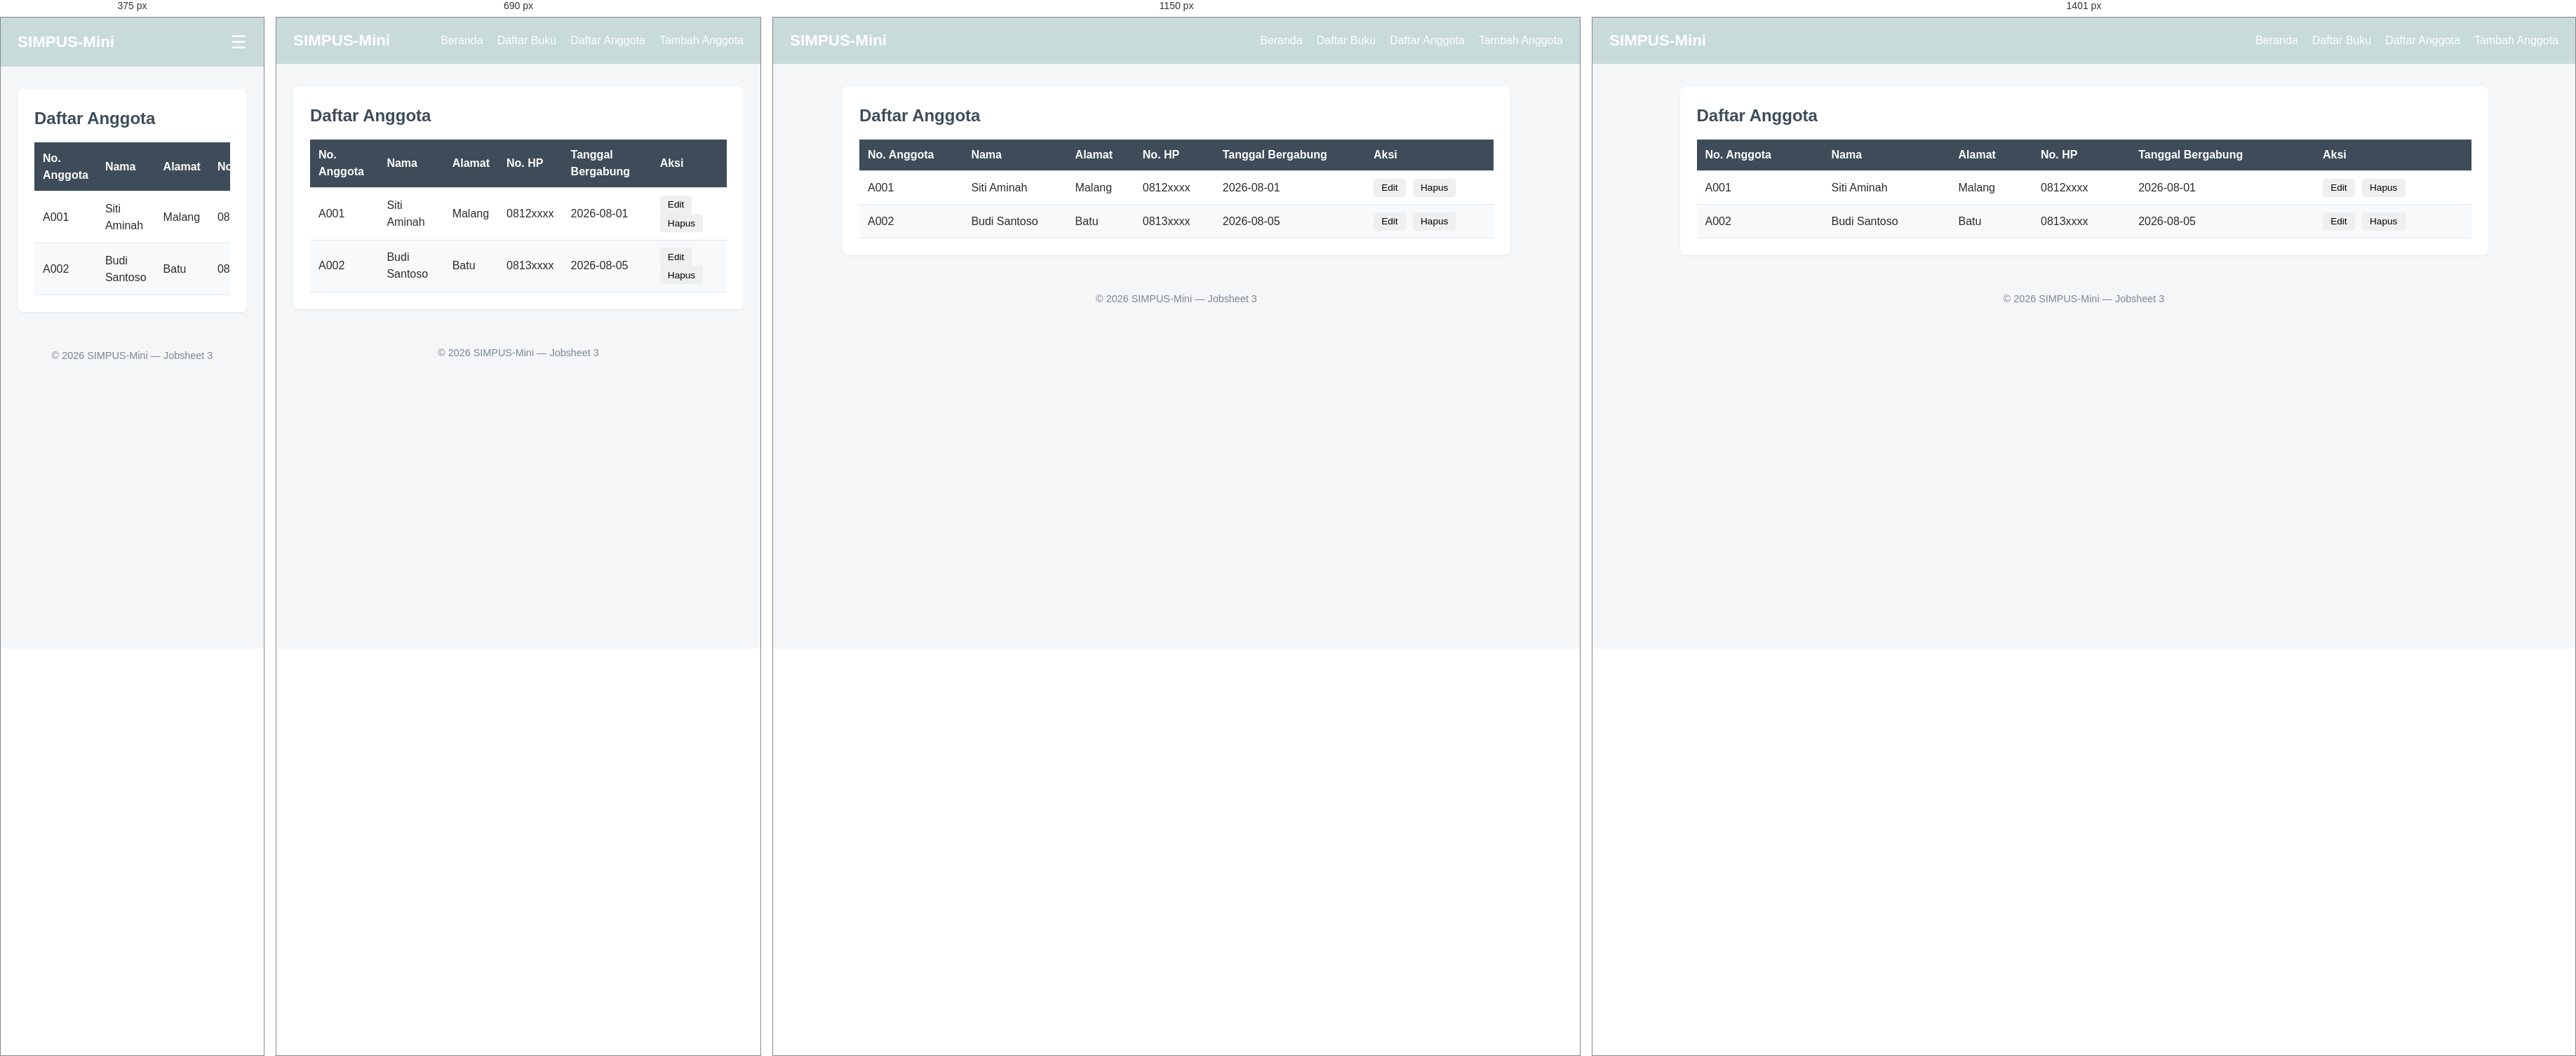
Rendered at 375 px, 690 px, 1150 px and 1401 px, left to right.

<!-- file: list.html -->
<!DOCTYPE html>
<html lang="id">
<head>
    <meta charset="UTF-8">
    <meta name="viewport" content="width=device-width, initial-scale=1.0">
    <title>SIMPUS-Mini | Daftar Anggota</title>
    <link rel="stylesheet" href="../assets/css/style.css">
</head>
<body>
    <header>
        <h1>SIMPUS-Mini</h1>
        <input type="checkbox" id="nav-toggle" class="nav-toggle">
        <label for="nav-toggle" class="nav-toggle-label">&#9776;</label>
        <nav>
            <ul>
                <li><a href="../index.html">Beranda</a></li>
                <li><a href="../buku/list.html">Daftar Buku</a></li>
                <li><a href="list.html">Daftar Anggota</a></li>
                <li><a href="tambah.html">Tambah Anggota</a></li>
            </ul>
        </nav>
    </header>

    <main>
        <section>
            <h2>Daftar Anggota</h2>
            <div class="table-responsive">
            <table>
                <thead>
                    <tr>
                        <th>No. Anggota</th>
                        <th>Nama</th>
                        <th>Alamat</th>
                        <th>No. HP</th>
                        <th>Tanggal Bergabung</th>
                        <th>Aksi</th>
                    </tr>
                </thead>
                <tbody>
                    <tr>
                        <td>A001</td>
                        <td>Siti Aminah</td>
                        <td>Malang</td>
                        <td>0812xxxx</td>
                        <td>2026-08-01</td>
                        <td>
                            <button type="button">Edit</button>
                            <button type="button">Hapus</button>
                        </td>
                    </tr>
                    <tr>
                        <td>A002</td>
                        <td>Budi Santoso</td>
                        <td>Batu</td>
                        <td>0813xxxx</td>
                        <td>2026-08-05</td>
                        <td>
                            <button type="button">Edit</button>
                            <button type="button">Hapus</button>
                        </td>
                    </tr>
                </tbody>
            </table>
            </div>
        </section>
    </main>

    <footer>
        <p>&copy; 2026 SIMPUS-Mini &mdash; Jobsheet 3</p>
    </footer>
</body>
</html>

/* @media block from style.css */
@media (max-width: 900px) {
    main section:nth-of-type(2) {
        grid-template-columns: repeat(2, 1fr);
    }
}

/* @media block from style.css */
@media (min-width: 1400px) {
    main {
        max-width: 1200px;
    }
}

/* @media block from style.css */
@media (max-width: 480px) {
    header {
        position: relative;
    }

    .nav-toggle-label {
        display: block;
    }

    header nav {
        display: none;
        width: 100%;
        order: 3;
        margin-top: 1rem;
    }

    .nav-toggle:checked ~ nav {
        display: block;
    }

    header nav ul {
        flex-direction: column;
        gap: 0.75rem;
    }

    main section:nth-of-type(2) {
        grid-template-columns: 1fr;
    }

    form input,
    form select {
        max-width: 100%;
    }
}